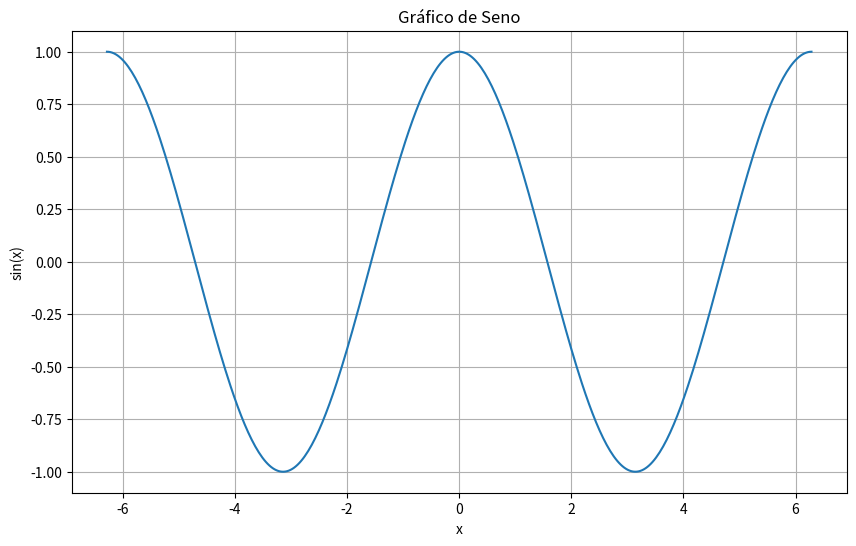

The script that saved this image:
import numpy as np
import matplotlib.pyplot as plt

# Creating a range of x values from -2π to 2π
x = np.linspace(-2 * np.pi, 2 * np.pi, 400)

# Calculating the sine of each x value
y = np.cos(x)

# Creating the plot
plt.figure(figsize=(10, 6))
plt.plot(x, y)

# Adding title and labels
plt.title('Gráfico de Seno')
plt.xlabel('x')
plt.ylabel('sin(x)')

# Display the plot
plt.grid(True)
plt.show()
